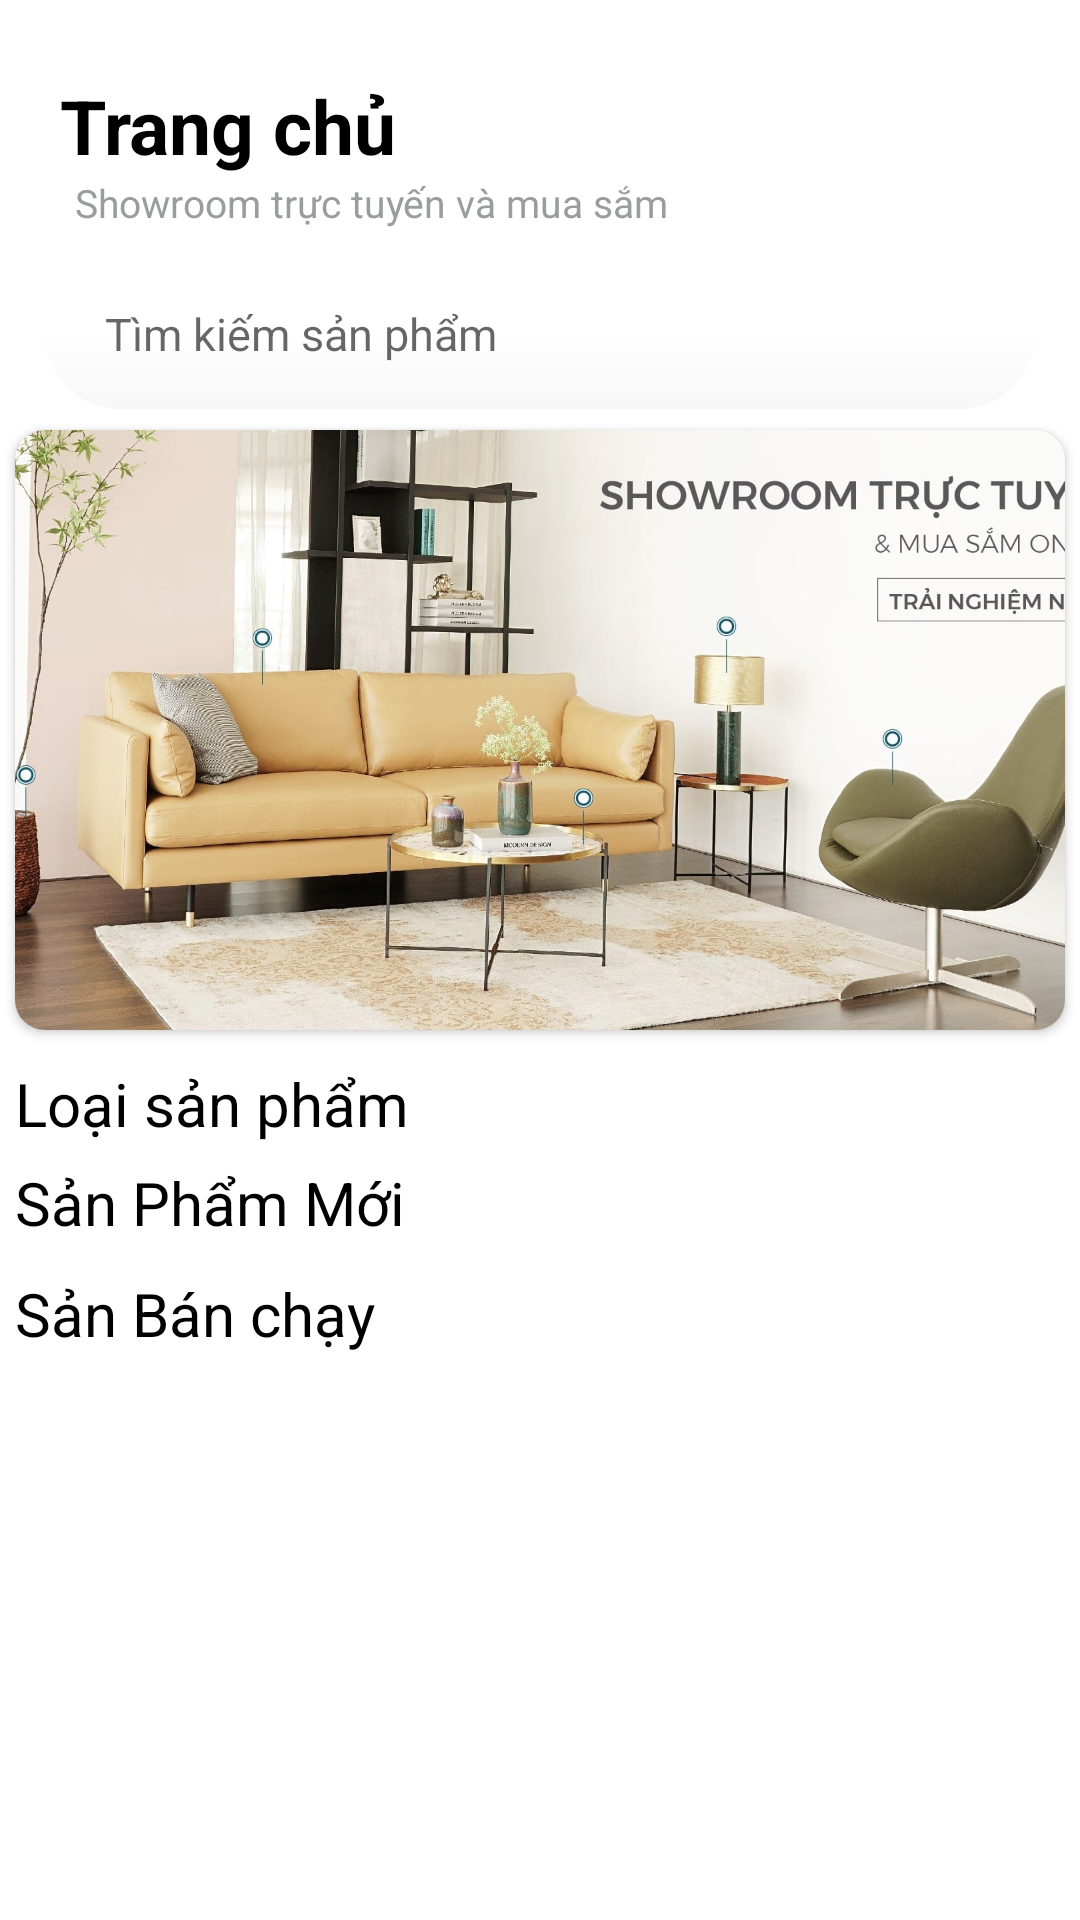

Here is an Android app screen rendered from its layout file. Give the layout XML and the strings, colors and styles it references.
<!-- AndroidManifest.xml: application theme Theme.Addtocard1 -->
<!-- res/layout/fragment_home.xml -->
<?xml version="1.0" encoding="utf-8"?>
<FrameLayout xmlns:android="http://schemas.android.com/apk/res/android"
    xmlns:tools="http://schemas.android.com/tools"
    android:layout_width="match_parent"
    android:layout_height="match_parent"
    xmlns:app="http://schemas.android.com/apk/res-auto"
    xmlns:hwads="http://schemas.android.com/apk/res-auto"
    tools:context=".Fragment.HomeFragment"
    android:background="@color/white"
    android:focusable="true"
    android:focusableInTouchMode="true"
    android:id="@+id/fragment_home">

    <androidx.core.widget.NestedScrollView
        android:layout_width="match_parent"
        android:layout_height="wrap_content"
        android:layout_marginBottom="55dp">

        <LinearLayout
            android:layout_width="match_parent"
            android:layout_height="wrap_content"
            android:orientation="vertical">

            <LinearLayout
                android:layout_width="match_parent"
                android:layout_height="wrap_content"
                android:orientation="horizontal">

                <LinearLayout
                    android:layout_width="match_parent"
                    android:layout_height="wrap_content"
                    android:orientation="vertical">

                    <TextView
                        android:layout_width="match_parent"
                        android:layout_height="wrap_content"
                        android:textSize="25sp"
                        android:textStyle="bold"
                        android:textColor="@color/black"
                        android:layout_marginStart="20dp"
                        android:layout_marginTop="25dp"
                        android:text="Trang chủ"></TextView>

                    <TextView
                        android:layout_width="match_parent"
                        android:layout_height="wrap_content"
                        android:textSize="13sp"
                        android:textStyle="normal"
                        android:textColor="@color/gray"
                        android:layout_marginStart="25dp"
                        android:layout_marginTop="0dp"
                        android:text="@string/titilehome"></TextView>
                </LinearLayout>
            </LinearLayout>

            <EditText
                android:id="@+id/edt_search"
                android:layout_width="match_parent"
                android:imeOptions="actionSearch"
                android:layout_height="50dp"
                android:ems="7"
                android:inputType="text"
                android:hint="@string/hintSearch"
                android:textStyle="normal"
                android:paddingStart="20dp"
                android:drawablePadding="10dp"
                android:layout_marginTop="10dp"
                android:layout_marginBottom="2dp"
                android:layout_marginStart="15dp"
                android:layout_marginEnd="15dp"
                android:background="@drawable/edit"
                android:drawableStart="@drawable/ic_baseline_search_24"></EditText>

            <androidx.cardview.widget.CardView
                android:layout_width="match_parent"
                android:layout_height="wrap_content"
                app:cardCornerRadius="10dp"
                android:layout_margin="5dp">







x
                                        <ImageView
                                            android:layout_width="match_parent"
                                            android:layout_height="200dp"
                                            android:src="@drawable/banner"
                                            android:scaleType="centerCrop"
                                            ></ImageView>
            </androidx.cardview.widget.CardView>

            <TextView
                android:layout_width="match_parent"
                android:layout_height="wrap_content"
                android:text="Loại sản phẩm"
                android:textColor="@color/black"
                android:textSize="20sp"
                android:layout_marginTop="6dp"
                android:layout_marginStart="5dp" />

            <LinearLayout
                android:layout_width="match_parent"
                android:layout_height="wrap_content">

                <androidx.recyclerview.widget.RecyclerView
                    android:id="@+id/rcv_list_categories"
                    android:layout_width="match_parent"
                    android:layout_height="wrap_content"></androidx.recyclerview.widget.RecyclerView>
            </LinearLayout>

            <TextView
                android:layout_width="match_parent"
                android:layout_height="wrap_content"
                android:text="Sản Phẩm Mới"
                android:textColor="@color/black"
                android:textSize="20sp"
                android:layout_marginTop="6dp"
                android:layout_marginBottom="4dp"
                android:layout_marginStart="5dp">

            </TextView>

            <androidx.recyclerview.widget.RecyclerView
                android:id="@+id/rcv_product"
                android:layout_width="match_parent"
                android:layout_height="wrap_content"></androidx.recyclerview.widget.RecyclerView>

            <TextView
                android:layout_width="match_parent"
                android:layout_height="wrap_content"
                android:text="Sản Bán chạy"
                android:textColor="@color/black"
                android:textSize="20sp"
                android:layout_marginTop="6dp"
                android:layout_marginBottom="4dp"
                android:layout_marginStart="5dp">

            </TextView>

            <androidx.recyclerview.widget.RecyclerView
                android:id="@+id/rcv_product1"
                android:layout_width="match_parent"
                android:layout_height="wrap_content"></androidx.recyclerview.widget.RecyclerView>

        </LinearLayout>
    </androidx.core.widget.NestedScrollView>
</FrameLayout>
<!-- resources referenced by this layout -->
<resources>
  <color name="black">#FF000000</color>
  <color name="gray">#9B9C9C</color>
  <color name="white">#FFFFFFFF</color>
  <!-- drawable banner: jpg bitmap (drawable, 226158 bytes) -->
  <!-- drawable edit (drawable) -->
  <?xml version="1.0" encoding="utf-8"?>
  <shape xmlns:android="http://schemas.android.com/apk/res/android">
  
      <corners android:radius="50dp"></corners>
      <solid android:color="@color/white1"></solid>
      <gradient
          android:startColor="@color/white1"
          android:centerColor="#FFFFFF"
          android:endColor="#FFFFFF"
          android:angle="90"/>
      <size android:height="40dp"></size>
  </shape>
  <string name="hintSearch"> <font size="15">Tìm kiếm sản phẩm</font></string>
  <string name="titilehome"> Showroom trực tuyến và mua sắm</string>
  <style name="Theme.Addtocard1" parent="Theme.MaterialComponents.DayNight.DarkActionBar">
          
          <item name="colorPrimary">@color/purple_500</item>
          <item name="colorPrimaryVariant">@color/purple_700</item>
          <item name="colorOnPrimary">@color/white</item>
          
          <item name="colorSecondary">@color/teal_200</item>
          <item name="colorSecondaryVariant">@color/teal_200</item>
          <item name="colorOnSecondary">@color/black</item>
          
          <item name="android:statusBarColor" tools:targetApi="l">?attr/colorPrimaryVariant</item>
          
  
  
  
      </style>
  <color name="white1">#F7F7F7</color>
  <color name="purple_500">#FF6200EE</color>
  <color name="purple_700">#FF3700B3</color>
  <color name="teal_200">#FF03DAC5</color>
</resources>
